Run: headless pygame with SDL's dummy video driver; simulated clock (each Clock.tick advances the game by its frame time, no real sleeping); random seed 0; keys injected as events and as key.get_pressed() state; no mouse input.
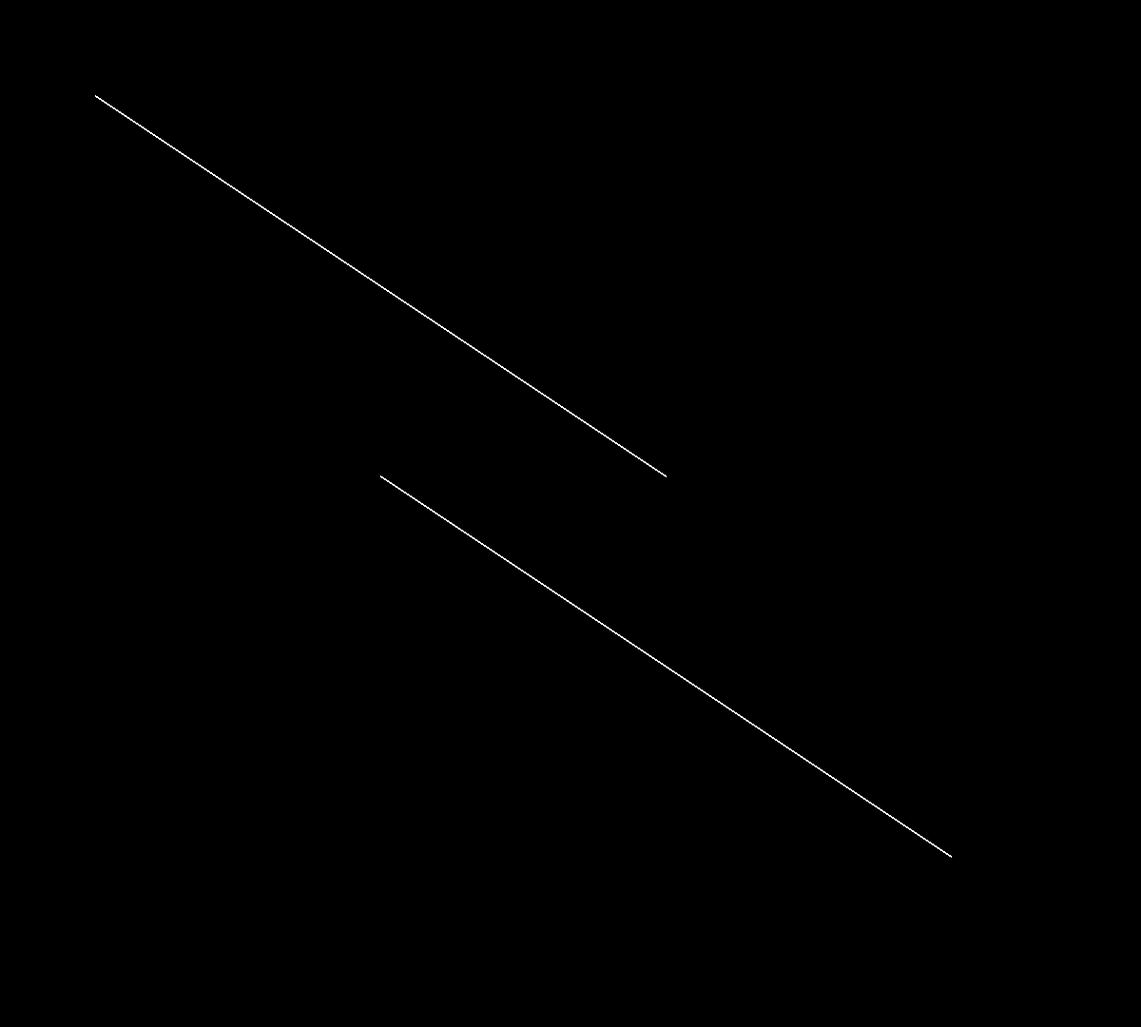
Frame 1 of 4 · flips 1–60 · no input
Frame 2 of 4 · flips 61–180 · tapped SPACE, RETURN · held RIGHT (→), D · screen unchanged from frame 1, image omitted
Frame 3 of 4 · flips 181–300 · held DOWN (↓), S · screen unchanged from frame 2, image omitted
Frame 4 of 4 · flips 301–420 · held LEFT (←), A, UP (↑), W · screen unchanged from frame 3, image omitted

The pygame program that drew these frames:

import pygame
import sys

# Initialize Pygame
pygame.init()

# Set up the display
WIDTH, HEIGHT = 1200, 1080
screen = pygame.display.set_mode((WIDTH, HEIGHT))
pygame.display.set_caption("Translation")

# Colors
WHITE = (255, 255, 255)
BLACK = (0, 0, 0)

# Function 
def line(x1,y1,x2,y2,tx,ty):
   pygame.draw.line(screen,WHITE,(x1,y1),(x2,y2),2) 
   pygame.draw.line(screen,WHITE,(x1+tx,y1+ty),(x2+tx,y2+ty),2) 

# Main loop
def main():
    while True:
        for event in pygame.event.get():
            if event.type == pygame.QUIT:
                pygame.quit()
                sys.exit()

        # Clear the screen
        screen.fill(BLACK)
        #function call
        line(100,100,700,500,300,400)# tx,ty=200,300

        # Update the display
        pygame.display.flip()

if __name__ == "__main__":
    main()
